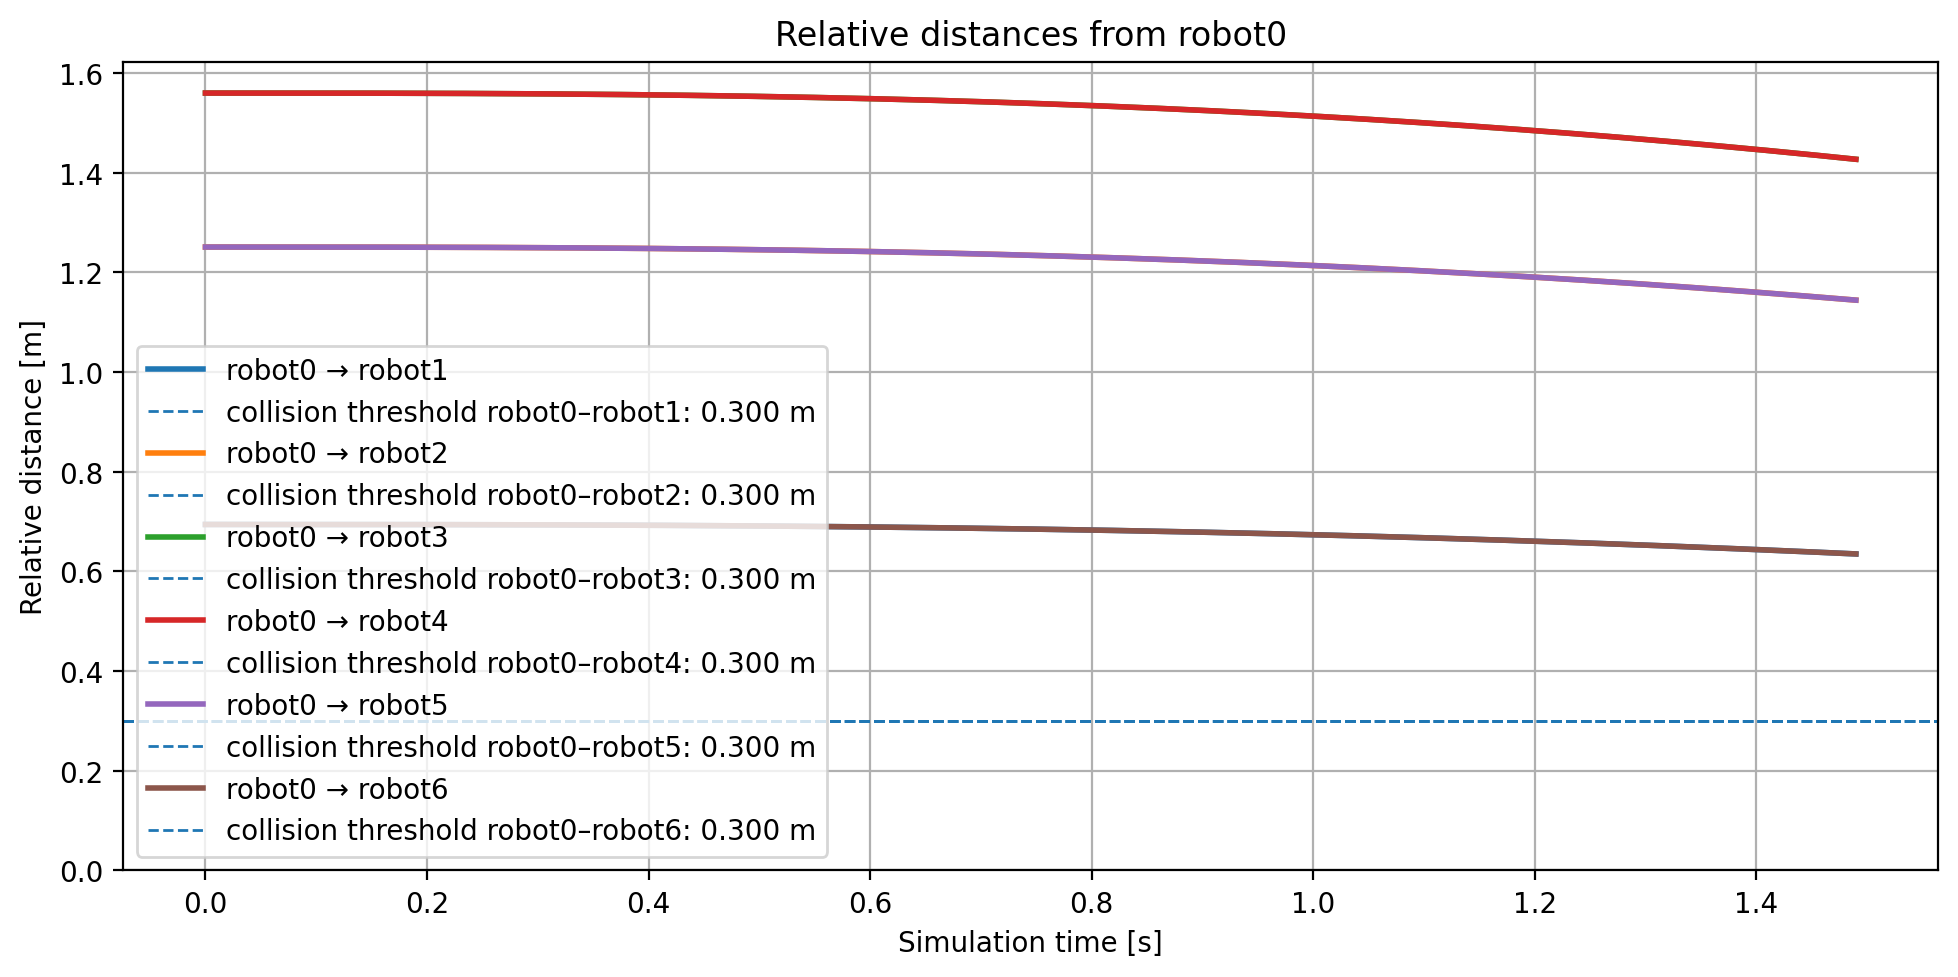

The file beside this chart, header and first rows:
time, distance_robot0_robot1, distance_robot0_robot2, distance_robot0_robot3, distance_robot0_robot4, distance_robot0_robot5, distance_robot0_robot6
0.0, 0.6942, 1.251, 1.56, 1.56, 1.251, 0.6942
0.005, 0.6942, 1.251, 1.56, 1.56, 1.251, 0.6942
0.01, 0.6942, 1.251, 1.56, 1.56, 1.251, 0.6942
0.015, 0.6942, 1.251, 1.56, 1.56, 1.251, 0.6942
0.02, 0.6942, 1.251, 1.56, 1.56, 1.251, 0.6942
0.025, 0.6942, 1.251, 1.56, 1.56, 1.251, 0.6942
0.03, 0.6942, 1.251, 1.56, 1.56, 1.251, 0.6942
0.035, 0.6942, 1.251, 1.56, 1.56, 1.251, 0.6942
0.04, 0.6942, 1.251, 1.56, 1.56, 1.251, 0.6942
0.045, 0.6942, 1.251, 1.56, 1.56, 1.251, 0.6942
0.05, 0.6942, 1.251, 1.56, 1.56, 1.251, 0.6942
0.055, 0.6942, 1.251, 1.56, 1.56, 1.251, 0.6942
0.06, 0.6942, 1.251, 1.56, 1.56, 1.251, 0.6942
0.065, 0.6942, 1.251, 1.56, 1.56, 1.251, 0.6942
0.07, 0.6942, 1.251, 1.56, 1.56, 1.251, 0.6942
0.075, 0.6942, 1.251, 1.56, 1.56, 1.251, 0.6942
0.08, 0.6942, 1.251, 1.56, 1.56, 1.251, 0.6942
0.085, 0.6942, 1.251, 1.56, 1.56, 1.251, 0.6942
0.09, 0.6942, 1.251, 1.56, 1.56, 1.251, 0.6942
0.095, 0.6942, 1.251, 1.56, 1.56, 1.251, 0.6942
0.1, 0.6942, 1.251, 1.56, 1.56, 1.251, 0.6942
0.105, 0.6942, 1.251, 1.56, 1.56, 1.251, 0.6942
0.11, 0.6942, 1.251, 1.56, 1.56, 1.251, 0.6942
0.115, 0.6942, 1.251, 1.56, 1.56, 1.251, 0.6942
0.12, 0.6942, 1.251, 1.56, 1.56, 1.251, 0.6942
0.125, 0.6942, 1.251, 1.56, 1.56, 1.251, 0.6942
0.13, 0.6942, 1.251, 1.56, 1.56, 1.251, 0.6942
0.135, 0.6941, 1.251, 1.56, 1.56, 1.251, 0.6941
0.14, 0.6941, 1.251, 1.56, 1.56, 1.251, 0.6941
0.145, 0.6941, 1.251, 1.56, 1.56, 1.251, 0.6941
0.15, 0.6941, 1.251, 1.56, 1.56, 1.251, 0.6941
0.155, 0.6941, 1.251, 1.56, 1.56, 1.251, 0.6941
0.16, 0.6941, 1.251, 1.56, 1.56, 1.251, 0.6941
0.165, 0.6941, 1.251, 1.56, 1.56, 1.251, 0.6941
0.17, 0.6941, 1.251, 1.56, 1.56, 1.251, 0.6941
0.175, 0.6941, 1.251, 1.56, 1.56, 1.251, 0.6941
0.18, 0.6941, 1.251, 1.56, 1.56, 1.251, 0.6941
0.185, 0.694, 1.251, 1.56, 1.56, 1.251, 0.694
0.19, 0.694, 1.251, 1.559, 1.559, 1.251, 0.694
0.195, 0.694, 1.251, 1.559, 1.559, 1.251, 0.694
0.2, 0.694, 1.251, 1.559, 1.559, 1.251, 0.694
0.205, 0.694, 1.251, 1.559, 1.559, 1.251, 0.694
0.21, 0.694, 1.25, 1.559, 1.559, 1.25, 0.694
0.215, 0.694, 1.25, 1.559, 1.559, 1.25, 0.694
0.22, 0.6939, 1.25, 1.559, 1.559, 1.25, 0.6939
0.225, 0.6939, 1.25, 1.559, 1.559, 1.25, 0.6939
0.23, 0.6939, 1.25, 1.559, 1.559, 1.25, 0.6939
0.235, 0.6939, 1.25, 1.559, 1.559, 1.25, 0.6939
0.24, 0.6939, 1.25, 1.559, 1.559, 1.25, 0.6939
0.245, 0.6938, 1.25, 1.559, 1.559, 1.25, 0.6938
0.25, 0.6938, 1.25, 1.559, 1.559, 1.25, 0.6938
0.255, 0.6938, 1.25, 1.559, 1.559, 1.25, 0.6938
0.26, 0.6938, 1.25, 1.559, 1.559, 1.25, 0.6938
0.265, 0.6937, 1.25, 1.559, 1.559, 1.25, 0.6937
0.27, 0.6937, 1.25, 1.559, 1.559, 1.25, 0.6937
0.275, 0.6937, 1.25, 1.559, 1.559, 1.25, 0.6937
0.28, 0.6936, 1.25, 1.559, 1.559, 1.25, 0.6936
0.285, 0.6936, 1.25, 1.559, 1.559, 1.25, 0.6936
0.29, 0.6936, 1.25, 1.558, 1.558, 1.25, 0.6936
0.295, 0.6936, 1.25, 1.558, 1.558, 1.25, 0.6936
... 239 more rows
